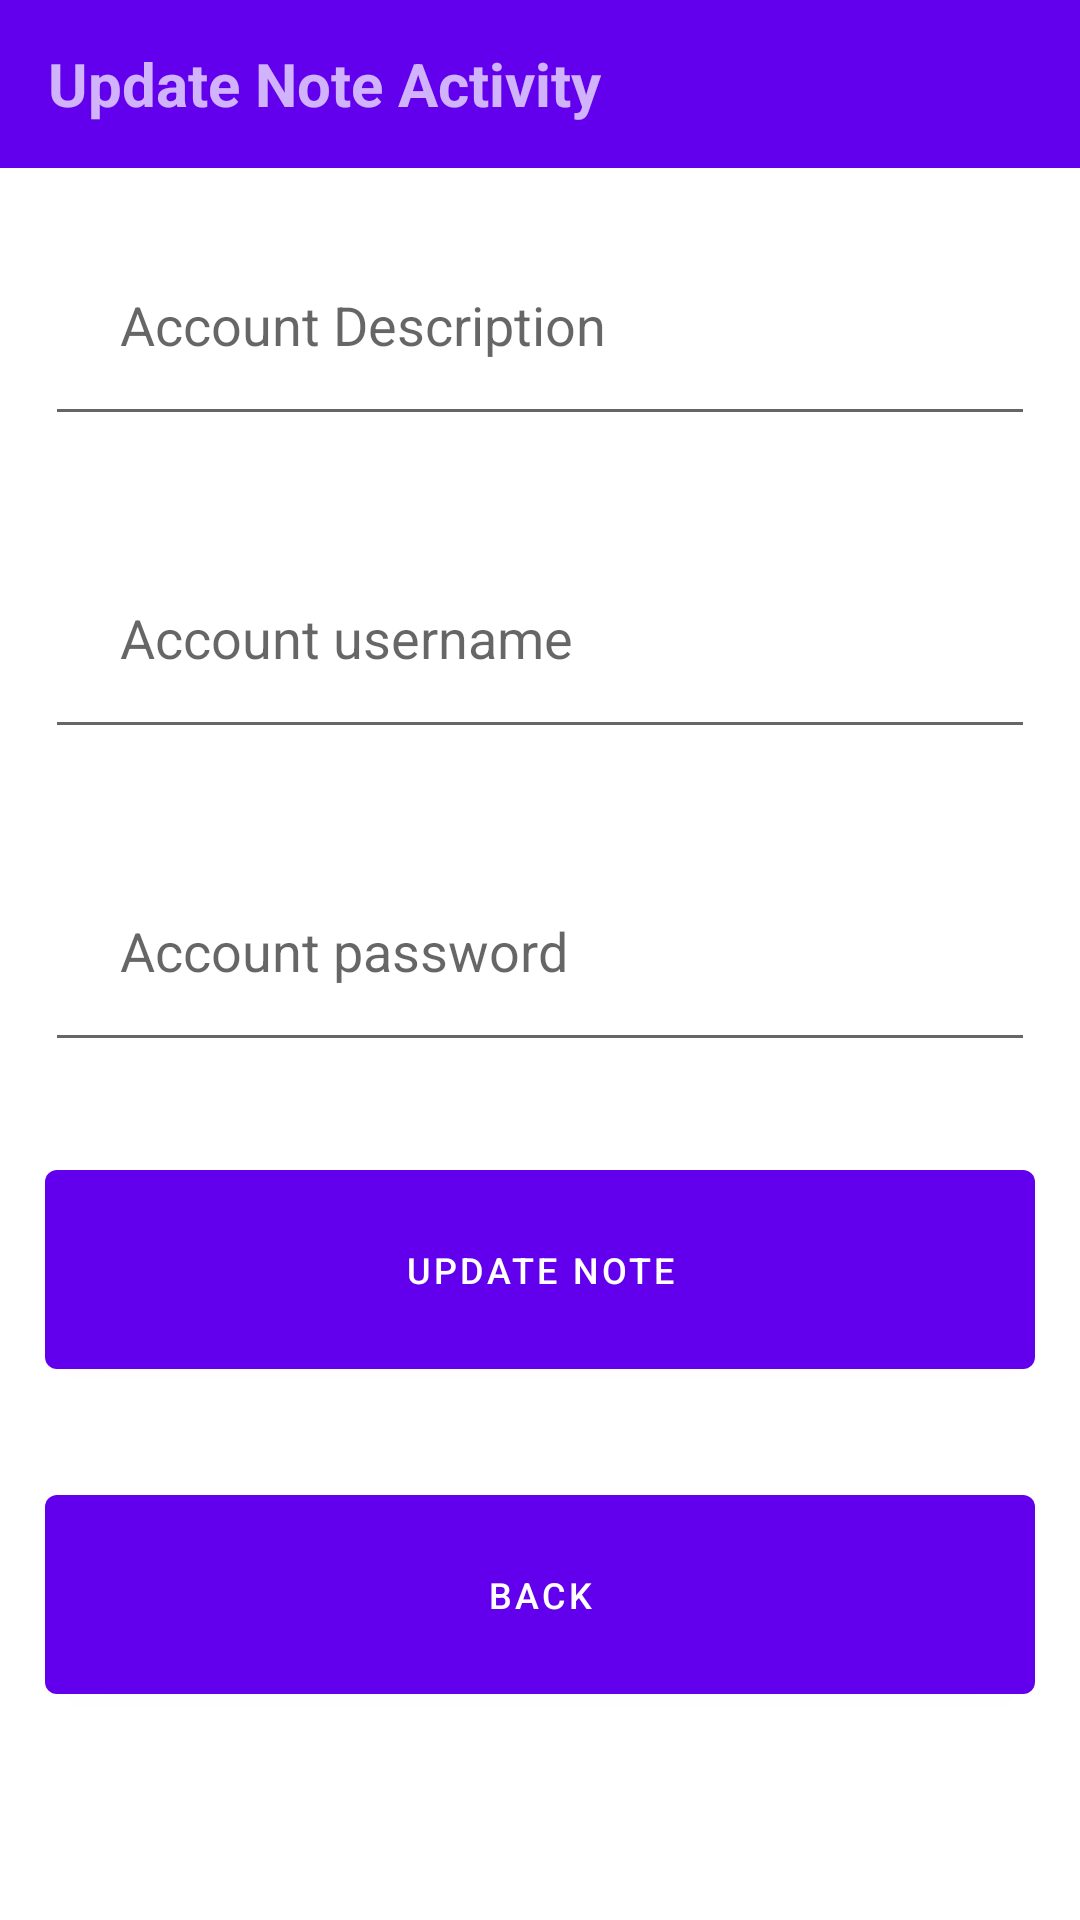

Reconstruct the res/layout file that produces this screen, plus the resources it refers to.
<!-- AndroidManifest.xml: application theme Theme.NotepadApp -->
<!-- res/layout/activity_update_note.xml -->
<?xml version="1.0" encoding="utf-8"?>
<LinearLayout xmlns:android="http://schemas.android.com/apk/res/android"
    xmlns:app="http://schemas.android.com/apk/res-auto"
    xmlns:tools="http://schemas.android.com/tools"
    android:layout_width="match_parent"
    android:layout_height="match_parent"
    android:orientation="vertical"
    tools:context=".updateNote">

    <com.google.android.material.appbar.AppBarLayout
        android:layout_width="match_parent"
        android:layout_height="wrap_content"
        android:theme="@style/Theme.NotepadApp.AppBarOverlay">

        <androidx.appcompat.widget.Toolbar
            android:id="@+id/toolbar_updateNote"
            android:layout_width="match_parent"
            android:layout_height="?attr/actionBarSize"
            android:background="?attr/colorPrimary"
            app:popupTheme="@style/Theme.NotepadApp.PopupOverlay">
            <TextView
                android:layout_width="wrap_content"
                android:layout_height="wrap_content"
                android:text="Update Note Activity"
                android:textSize="20sp"
                android:textStyle="bold"/>
        </androidx.appcompat.widget.Toolbar>

    </com.google.android.material.appbar.AppBarLayout>

    <EditText
        android:id="@+id/account_description"
        android:layout_width="match_parent"
        android:layout_height="wrap_content"
        android:hint="Account Description"
        android:inputType="text"
        android:padding="25sp"
        android:layout_margin="15sp"/>
    <EditText
        android:id="@+id/account_username"
        android:layout_width="match_parent"
        android:layout_height="wrap_content"
        android:hint="Account username"
        android:inputType="text"
        android:padding="25sp"
        android:layout_margin="15sp"/>
    <EditText
        android:id="@+id/account_password"
        android:layout_width="match_parent"
        android:layout_height="wrap_content"
        android:hint="Account password"
        android:inputType="text"
        android:padding="25sp"
        android:layout_margin="15sp"/>

    <com.google.android.material.button.MaterialButton
        android:layout_width="match_parent"
        android:layout_height="wrap_content"
        android:textSize="12sp"
        android:text="Update Note"
        android:id="@+id/updateNote"
        android:padding="25sp"
        android:layout_margin="15sp"/>


    <Button
        android:layout_width="match_parent"
        android:layout_height="wrap_content"
        android:textSize="12sp"
        android:text="Back"
        android:id="@+id/back"
        android:padding="25sp"
        android:layout_margin="15sp"/>

</LinearLayout>
<!-- resources referenced by this layout -->
<resources>
  <style name="Theme.NotepadApp.AppBarOverlay" parent="ThemeOverlay.AppCompat.Dark.ActionBar" />
  <style name="Theme.NotepadApp.PopupOverlay" parent="ThemeOverlay.AppCompat.Light" />
  <style name="Theme.NotepadApp" parent="Theme.MaterialComponents.DayNight.DarkActionBar">
          
          <item name="colorPrimary">@color/purple_500</item>
          <item name="colorPrimaryVariant">@color/purple_700</item>
          <item name="colorOnPrimary">@color/white</item>
          
          <item name="colorSecondary">@color/teal_200</item>
          <item name="colorSecondaryVariant">@color/teal_700</item>
          <item name="colorOnSecondary">@color/black</item>
          
          <item name="android:statusBarColor">?attr/colorPrimaryVariant</item>
          
      </style>
  <!-- not gathered from this repository: default colours our renderer supplied (Android Studio template values) -->
  <color name="purple_500">#FF6200EE</color>
  <color name="purple_700">#FF3700B3</color>
  <color name="teal_200">#FF03DAC5</color>
  <color name="teal_700">#FF018786</color>
  <color name="black">#FF000000</color>
  <color name="white">#FFFFFFFF</color>
</resources>
